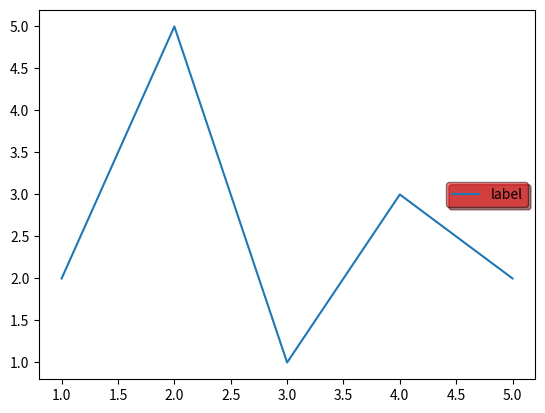

Write Python code to recreate this figure.
import matplotlib.pyplot as plt
x=[1,2,3,4,5]
y=[2,5,1,3,2]
plt.plot(x,y)
# plt.text(3,3,"python", bbox={"facecolor":"red"}, style="italic")  
# plt.text() -> yani mujy graph m beech m khi text show krvana h, 2,5 ka matlab k mujy vo
            # text x-axis m "3" and y-axis m "3" pr show ho, then us k baad vo text likhna
            # h jo ap ko show kvana h and then bbox={"facecolor":"red"} s ek box a jay or
            # us box ka color red show ho


# if you want k ap ko graph k kisi point ko show krna h arrow k saath yani arrow k head pr
# graph ka vo point ho and tail pr text ho:
# plt.annotate("python",xy=(4,3),xytext=(4.5,5), arrowprops={"facecolor":"green", "shrink":100})
        # "python" yani arrow ki tail pr text kia ho ga
        # "xy=(4,3)" yani arrow ki peak x-axis k 4 pr and y-axis k 3 pr ay gi
        # "xytext=(5,5))" yani vo text h yani python x-axis k 5 and y-axis k 5pr show ho

plt.legend(["label"],loc=7, facecolor="red", edgecolor="black",framealpha=0.5, 
shadow=True) #loc value range from 0 to 10
plt.show()
